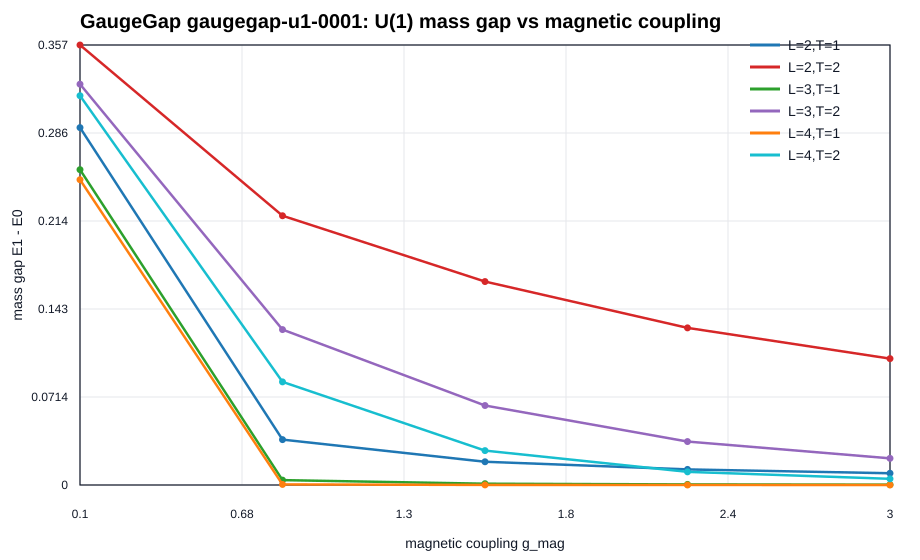

Data behind this chart, as committed beside it:
run_id, hypothesis_id, observable, value, g_electric, g_magnetic, n_links, truncation
20260609T184415Z, gaugegap-u1-0001, mass_gap, 0.2899, 1.0, 0.1, 2, 1
20260609T184415Z, gaugegap-u1-0001, mass_gap, 0.03681, 1.0, 0.825, 2, 1
20260609T184415Z, gaugegap-u1-0001, mass_gap, 0.01885, 1.0, 1.55, 2, 1
20260609T184415Z, gaugegap-u1-0001, mass_gap, 0.01265, 1.0, 2.275, 2, 1
20260609T184415Z, gaugegap-u1-0001, mass_gap, 0.009512, 1.0, 3.0, 2, 1
20260609T184415Z, gaugegap-u1-0001, mass_gap, 0.3569, 1.0, 0.1, 2, 2
20260609T184415Z, gaugegap-u1-0001, mass_gap, 0.2184, 1.0, 0.825, 2, 2
20260609T184415Z, gaugegap-u1-0001, mass_gap, 0.165, 1.0, 1.55, 2, 2
20260609T184415Z, gaugegap-u1-0001, mass_gap, 0.1275, 1.0, 2.275, 2, 2
20260609T184415Z, gaugegap-u1-0001, mass_gap, 0.1025, 1.0, 3.0, 2, 2
20260609T184415Z, gaugegap-u1-0001, mass_gap, 0.2558, 1.0, 0.1, 3, 1
20260609T184415Z, gaugegap-u1-0001, mass_gap, 0.003958, 1.0, 0.825, 3, 1
20260609T184415Z, gaugegap-u1-0001, mass_gap, 0.001046, 1.0, 1.55, 3, 1
20260609T184415Z, gaugegap-u1-0001, mass_gap, 0.0004732, 1.0, 2.275, 3, 1
20260609T184415Z, gaugegap-u1-0001, mass_gap, 0.0002685, 1.0, 3.0, 3, 1
20260609T184415Z, gaugegap-u1-0001, mass_gap, 0.3251, 1.0, 0.1, 3, 2
20260609T184415Z, gaugegap-u1-0001, mass_gap, 0.1261, 1.0, 0.825, 3, 2
20260609T184415Z, gaugegap-u1-0001, mass_gap, 0.06447, 1.0, 1.55, 3, 2
20260609T184415Z, gaugegap-u1-0001, mass_gap, 0.03524, 1.0, 2.275, 3, 2
20260609T184415Z, gaugegap-u1-0001, mass_gap, 0.02162, 1.0, 3.0, 3, 2
20260609T184415Z, gaugegap-u1-0001, mass_gap, 0.2476, 1.0, 0.1, 4, 1
20260609T184415Z, gaugegap-u1-0001, mass_gap, 0.0004702, 1.0, 0.825, 4, 1
20260609T184415Z, gaugegap-u1-0001, mass_gap, 6.437767644484893e-05, 1.0, 1.55, 4, 1
20260609T184415Z, gaugegap-u1-0001, mass_gap, 1.965128693015572e-05, 1.0, 2.275, 4, 1
20260609T184415Z, gaugegap-u1-0001, mass_gap, 8.413537987195241e-06, 1.0, 3.0, 4, 1
20260609T184415Z, gaugegap-u1-0001, mass_gap, 0.3158, 1.0, 0.1, 4, 2
20260609T184415Z, gaugegap-u1-0001, mass_gap, 0.08365, 1.0, 0.825, 4, 2
20260609T184415Z, gaugegap-u1-0001, mass_gap, 0.0279, 1.0, 1.55, 4, 2
20260609T184415Z, gaugegap-u1-0001, mass_gap, 0.01066, 1.0, 2.275, 4, 2
20260609T184415Z, gaugegap-u1-0001, mass_gap, 0.004995, 1.0, 3.0, 4, 2
